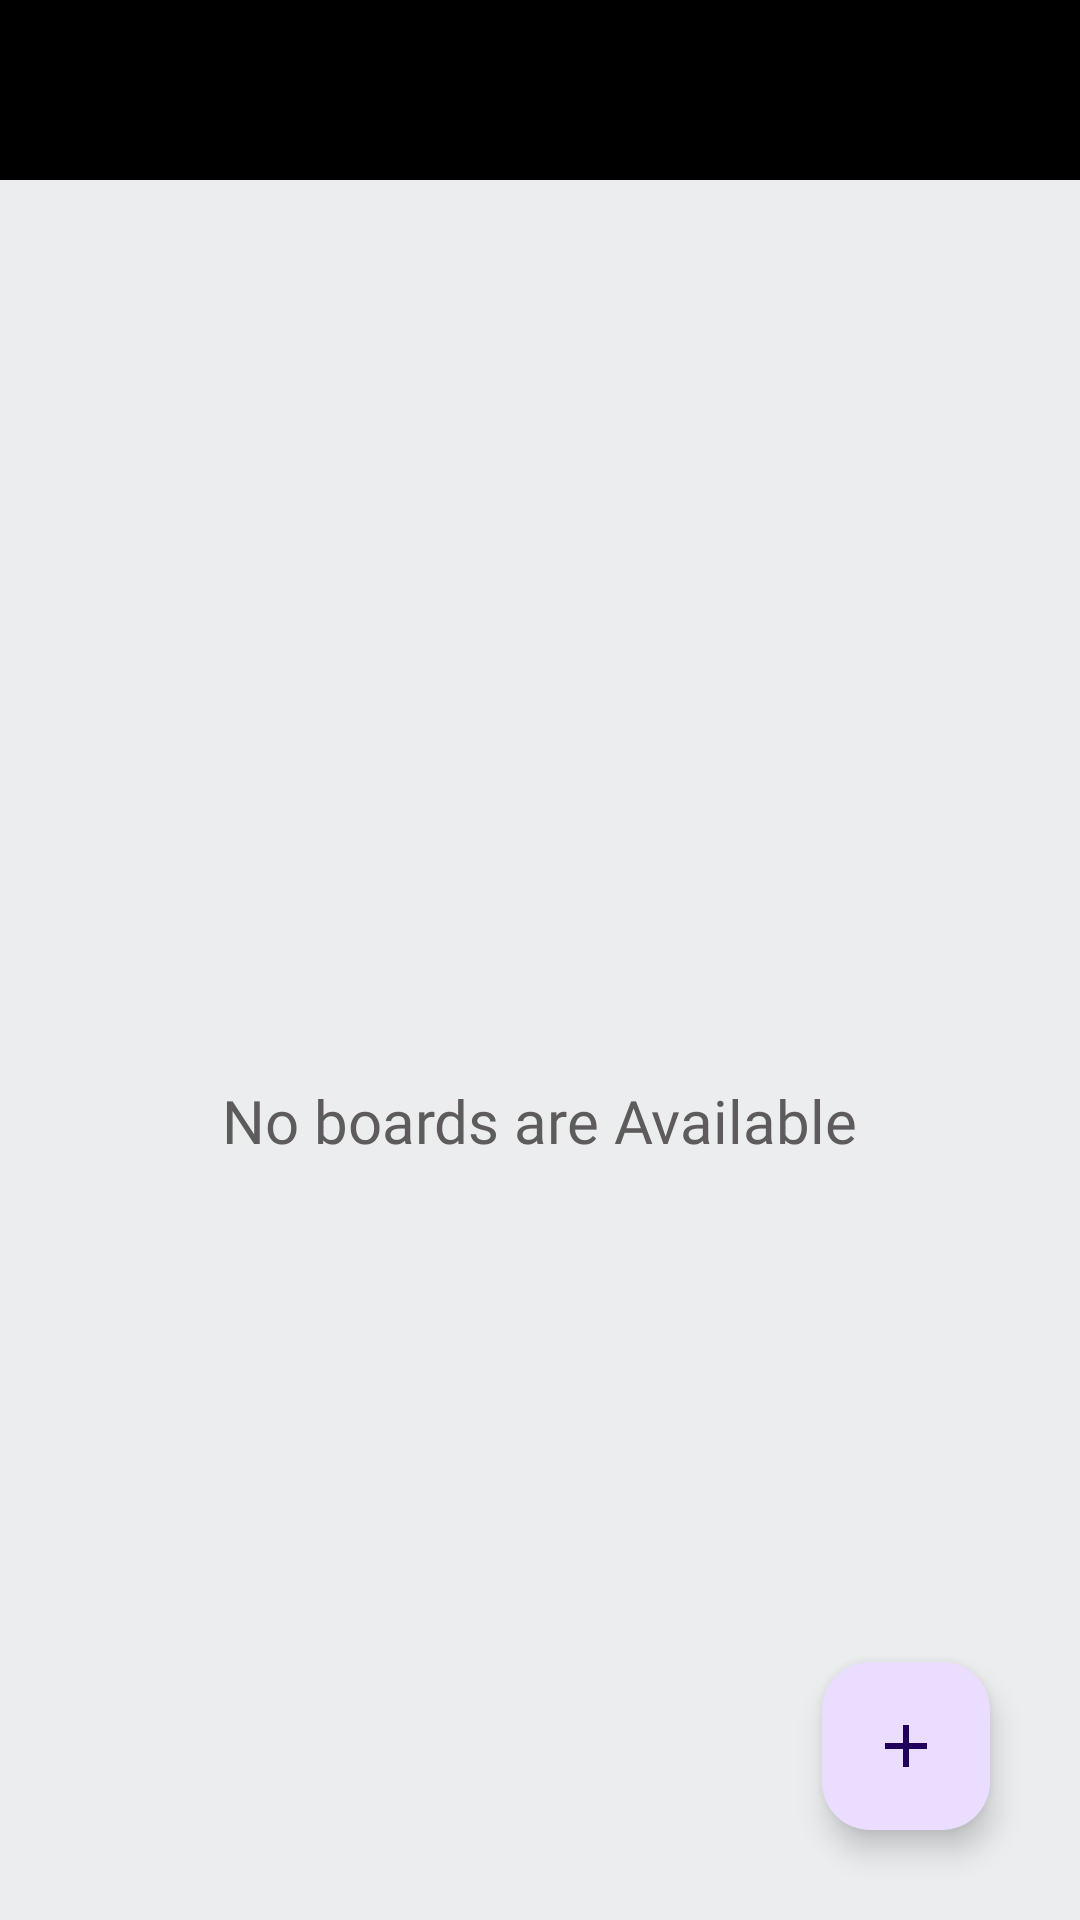

Here is an Android app screen rendered from its layout file. Give the layout XML and the strings, colors and styles it references.
<!-- AndroidManifest.xml: application theme Theme.Flow -->
<!-- res/layout/app_bar_main.xml -->
<?xml version="1.0" encoding="utf-8"?>
<androidx.coordinatorlayout.widget.CoordinatorLayout
 xmlns:android="http://schemas.android.com/apk/res/android"
    xmlns:tools="http://schemas.android.com/tools"
    android:layout_width="match_parent"
    android:layout_height="match_parent"
    tools:context=".activities.MainActivity"
    android:background="#EBEDEF"
    xmlns:app="http://schemas.android.com/apk/res-auto">


    <include
        android:id="@+id/main_content"
        layout="@layout/main_content"></include>

    <com.google.android.material.floatingactionbutton.FloatingActionButton
        android:id="@+id/floating_btn"
        android:layout_width="wrap_content"
        android:layout_height="wrap_content"
        android:layout_gravity="bottom|end"
        android:layout_margin="30dp"
        android:src="@drawable/baseline_add_24">
    </com.google.android.material.floatingactionbutton.FloatingActionButton>
</androidx.coordinatorlayout.widget.CoordinatorLayout>
<!-- res/layout/main_content.xml (included above) -->
<?xml version="1.0" encoding="utf-8"?>
<LinearLayout xmlns:android="http://schemas.android.com/apk/res/android"
    xmlns:app="http://schemas.android.com/apk/res-auto"
    xmlns:tools="http://schemas.android.com/tools"
    android:layout_width="match_parent"
    android:layout_height="match_parent"
    android:background="#EBEDEF"
    android:orientation="vertical"
    app:layout_behavior="@string/appbar_scrolling_view_behavior"
    tools:context=".activities.MainActivity">

    <LinearLayout
        android:layout_width="match_parent"
        android:layout_height="60dp"
        android:background="@color/black"
        android:layout_gravity="top">

        <ImageView
            android:id="@+id/btn_menu"
            android:layout_width="40dp"
            android:layout_height="40dp"
            android:src="@drawable/baseline_menu_24"
            android:layout_gravity="center"
            android:layout_marginLeft="10dp"
            android:paddingLeft="10dp">
        </ImageView>


    </LinearLayout>
        <androidx.recyclerview.widget.RecyclerView
            android:id="@+id/rv_boards_list"
            android:layout_width="match_parent"
            android:layout_height="match_parent"
            android:visibility="gone">
        </androidx.recyclerview.widget.RecyclerView>



    <TextView
        android:id="@+id/tv_no_board"
        android:layout_width="wrap_content"
        android:layout_height="wrap_content"
        android:text="No boards are Available"
        android:layout_gravity="center"
        android:textColor="#5D5B5B"
        android:fontFamily="@font/poppins"
        android:gravity="center"
        android:layout_marginTop="300dp"
        android:textSize="20dp"
        app:layout_constraintBottom_toBottomOf="parent"
        app:layout_constraintEnd_toEndOf="parent"
        app:layout_constraintStart_toStartOf="parent"
        app:layout_constraintTop_toTopOf="parent" />
</LinearLayout>
<!-- resources referenced by this layout -->
<resources>
  <color name="black">#FF000000</color>
  <!-- drawable baseline_add_24 (drawable) -->
  <vector android:height="24dp" android:tint="#545454"
      android:viewportHeight="24" android:viewportWidth="24"
      android:width="24dp" xmlns:android="http://schemas.android.com/apk/res/android">
      <path android:fillColor="@android:color/white" android:pathData="M19,13h-6v6h-2v-6H5v-2h6V5h2v6h6v2z"/>
  </vector>
  <style name="Theme.Flow" parent="Base.Theme.Flow" />
  <style name="Base.Theme.Flow" parent="Theme.Material3.DayNight.NoActionBar">
  
      </style>
</resources>
